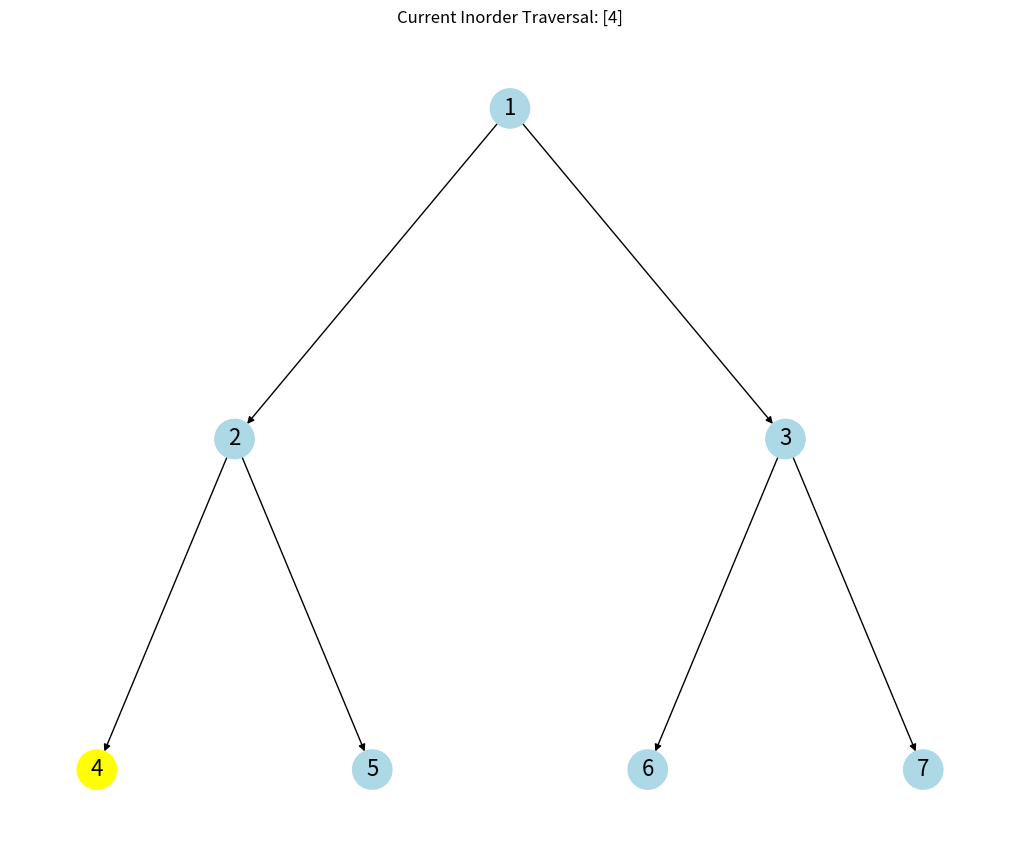
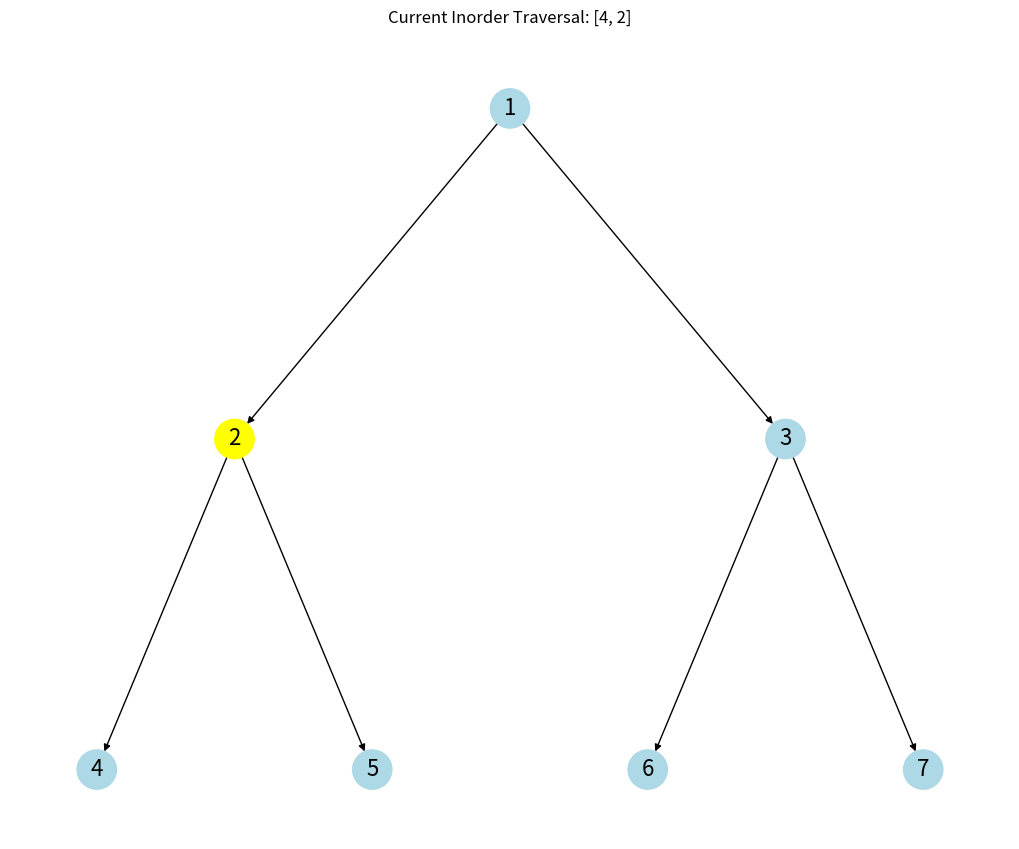
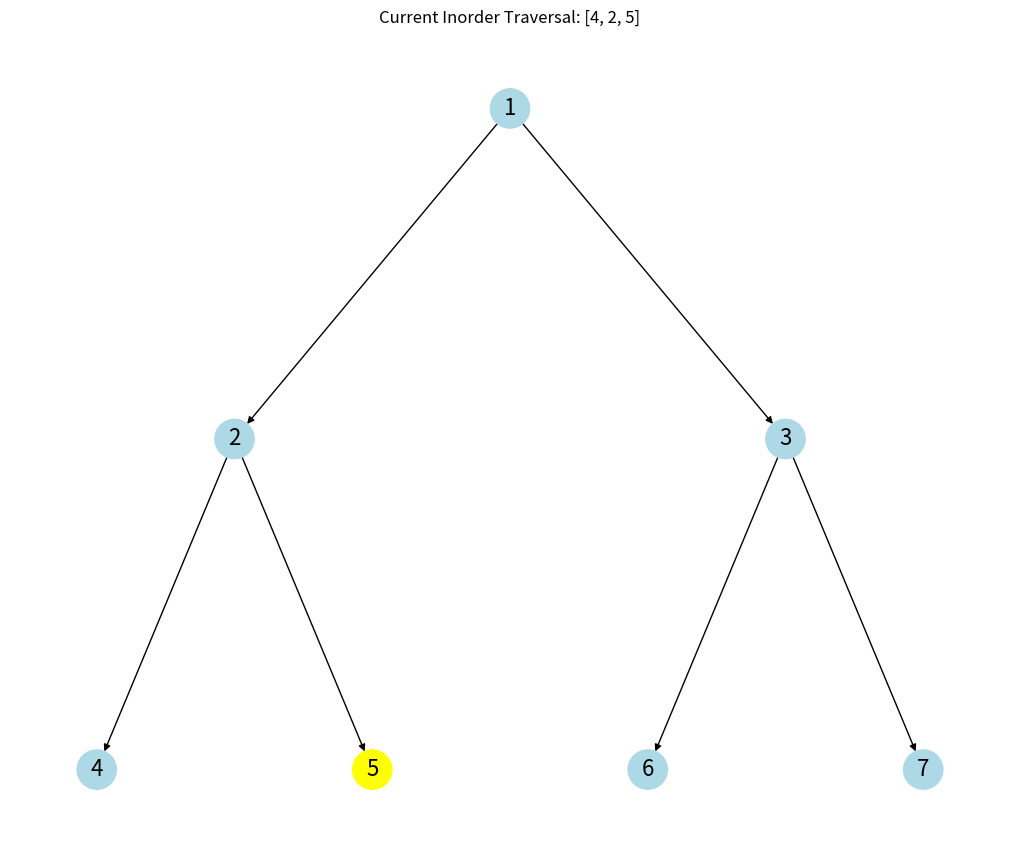
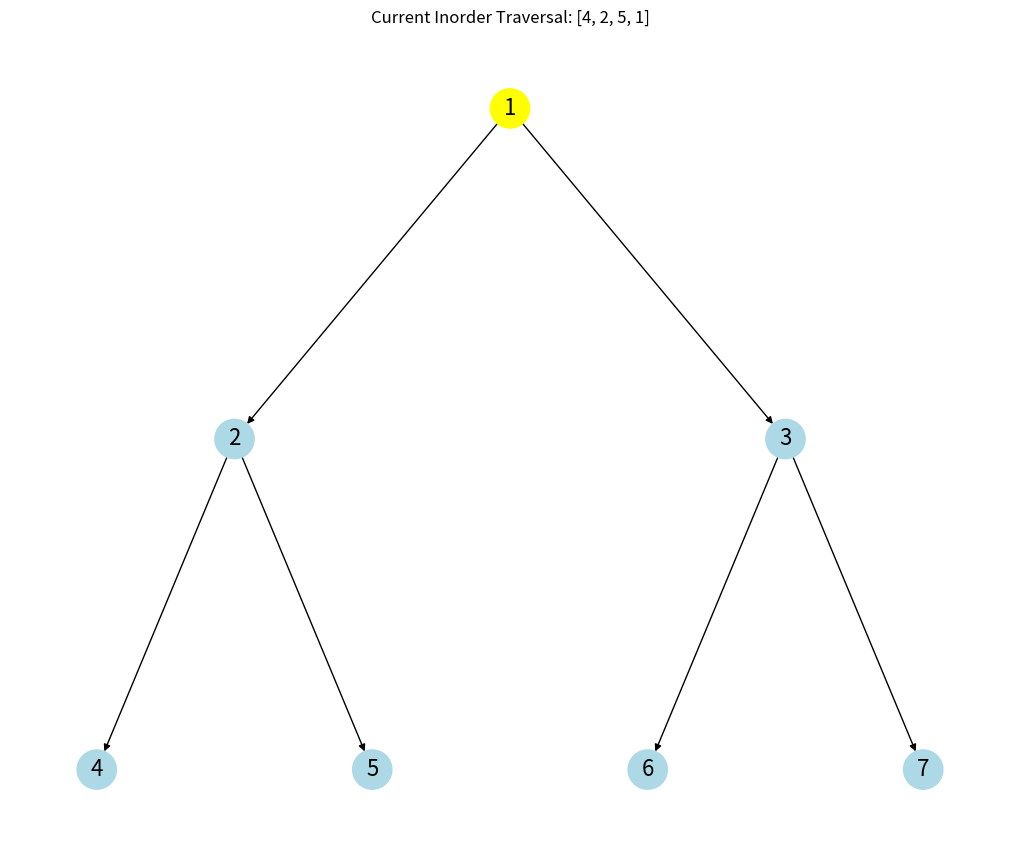
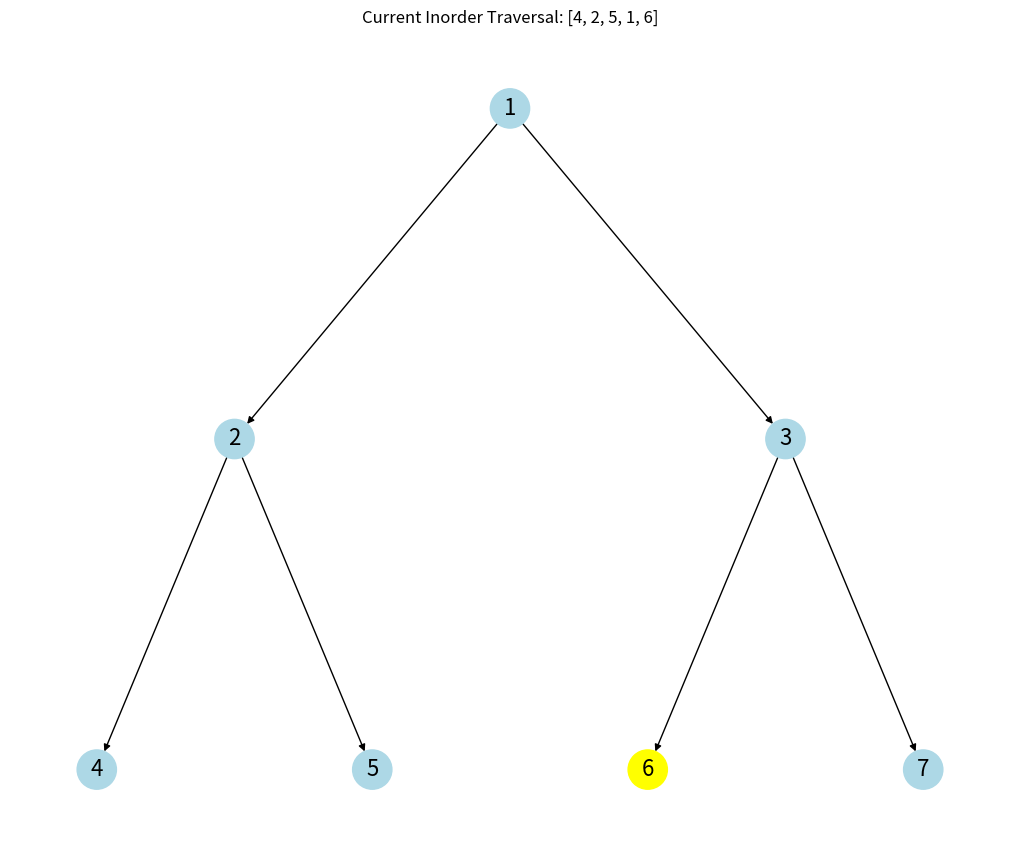
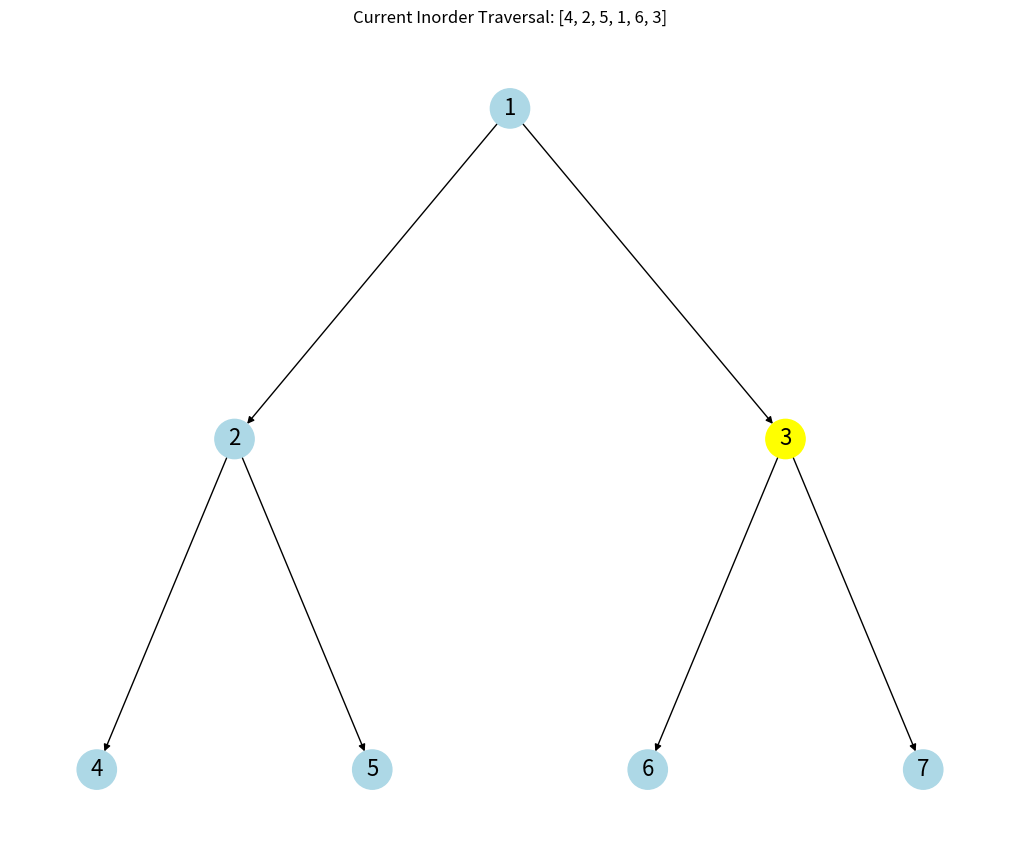
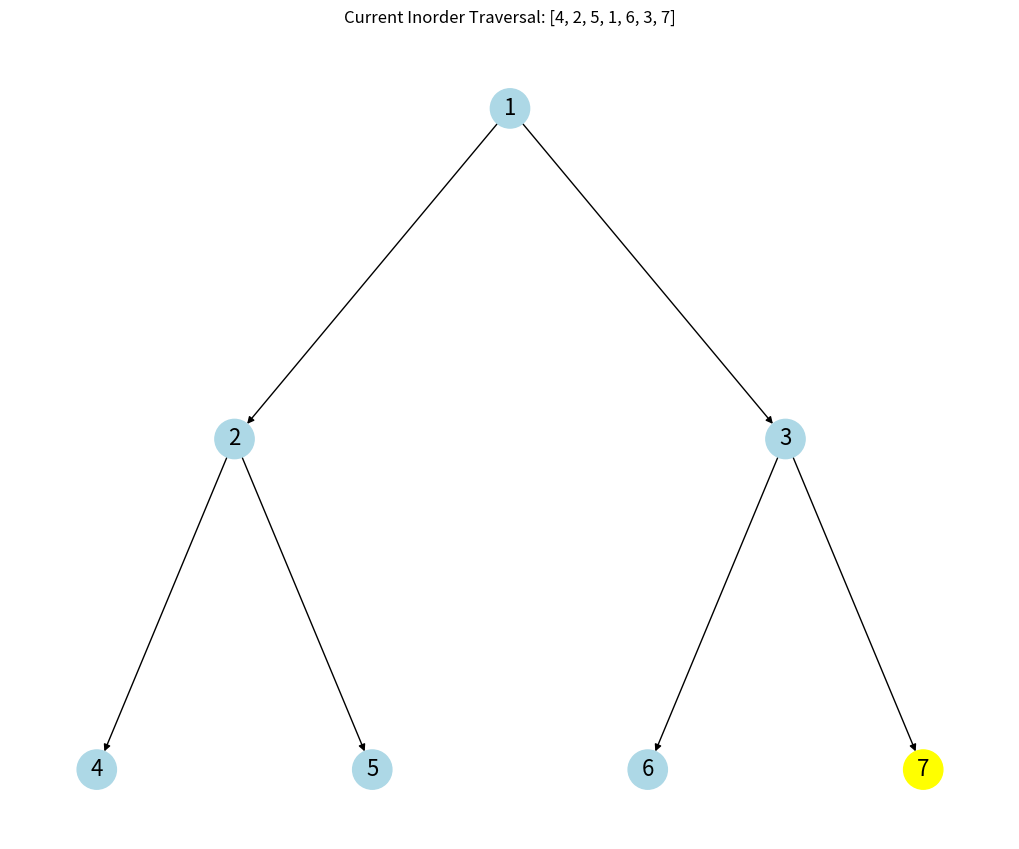

Generate these figures, in order, with matplotlib:
import matplotlib.pyplot as plt
import networkx as nx


class TreeNode:
    def __init__(self, val=0, left=None, right=None):
        self.val = val
        self.left = left
        self.right = right


def build_tree(nodes, index=0):
    if index < len(nodes):
        node = TreeNode(nodes[index])
        node.left = build_tree(nodes, 2 * index + 1)
        node.right = build_tree(nodes, 2 * index + 2)
        return node
    return None


def morris_inorder_traversal(root, graph, pos, speed):
    result = []
    cur = root

    while cur:
        if cur.left is None:
            result.append(cur.val)
            highlight_node(graph, pos, cur.val, speed, result)
            cur = cur.right
        else:
            prev = cur.left
            while prev.right and prev.right != cur:
                prev = prev.right
            if prev.right is None:
                prev.right = cur
                cur = cur.left
            else:
                prev.right = None
                result.append(cur.val)
                highlight_node(graph, pos, cur.val, speed, result)
                cur = cur.right

    print(f"Morris Inorder Traversal: {result}")
    return result


def highlight_node(graph, pos, node_val, speed, result):
    colors = ["lightblue" if node != node_val else "yellow" for node in graph.nodes]
    plt.clf()
    nx.draw(
        graph, pos, with_labels=True, node_color=colors, node_size=800, font_size=16
    )
    ax = plt.gca()
    ax.text(
        0.5,
        1.02,
        f"Current Inorder Traversal: {result}",
        transform=ax.transAxes,
        fontsize=12,
        ha="center",
    )
    plt.pause(speed)


def build_graph_from_tree(root):
    graph = nx.DiGraph()
    add_edges(graph, root)
    pos = hierarchy_pos(graph, root.val)
    return graph, pos


def add_edges(graph, node):
    if node:
        if node.left:
            graph.add_edge(node.val, node.left.val)
            add_edges(graph, node.left)
        if node.right:
            graph.add_edge(node.val, node.right.val)
            add_edges(graph, node.right)


def hierarchy_pos(G, root=None, width=1.0, vert_gap=0.2, vert_loc=0, xcenter=0.5):
    pos = _hierarchy_pos(G, root, width, vert_gap, vert_loc, xcenter)
    return pos


def _hierarchy_pos(
    G, root, width=1.0, vert_gap=0.2, vert_loc=0, xcenter=0.5, pos=None, parent=None
):
    if pos is None:
        pos = {root: (xcenter, vert_loc)}
    else:
        pos[root] = (xcenter, vert_loc)
    children = list(G.neighbors(root))
    if not isinstance(G, nx.DiGraph) and parent is not None:
        children.remove(parent)
    if len(children) != 0:
        dx = width / len(children)
        nextx = xcenter - width / 2 - dx / 2
        for child in children:
            nextx += dx
            pos = _hierarchy_pos(
                G,
                child,
                width=dx,
                vert_gap=vert_gap,
                vert_loc=vert_loc - vert_gap,
                xcenter=nextx,
                pos=pos,
                parent=root,
            )
    return pos


nodes = [1, 2, 3, 4, 5, 6, 7]
root = build_tree(nodes)
graph, pos = build_graph_from_tree(root)

plt.ion()
fig, ax = plt.subplots(figsize=(10, 8))

morris_inorder_traversal(root, graph, pos, 1.5)
plt.ioff()
plt.show()
